Run: headless pygame with SDL's dummy video driver; simulated clock (each Clock.tick advances the game by its frame time, no real sleeping); random seed 0; keys injected as events and as key.get_pressed() state; mouse plan: one left click at the window centre at the start of phase 2, then a move to the lower-right quarter at the start of phase 3.
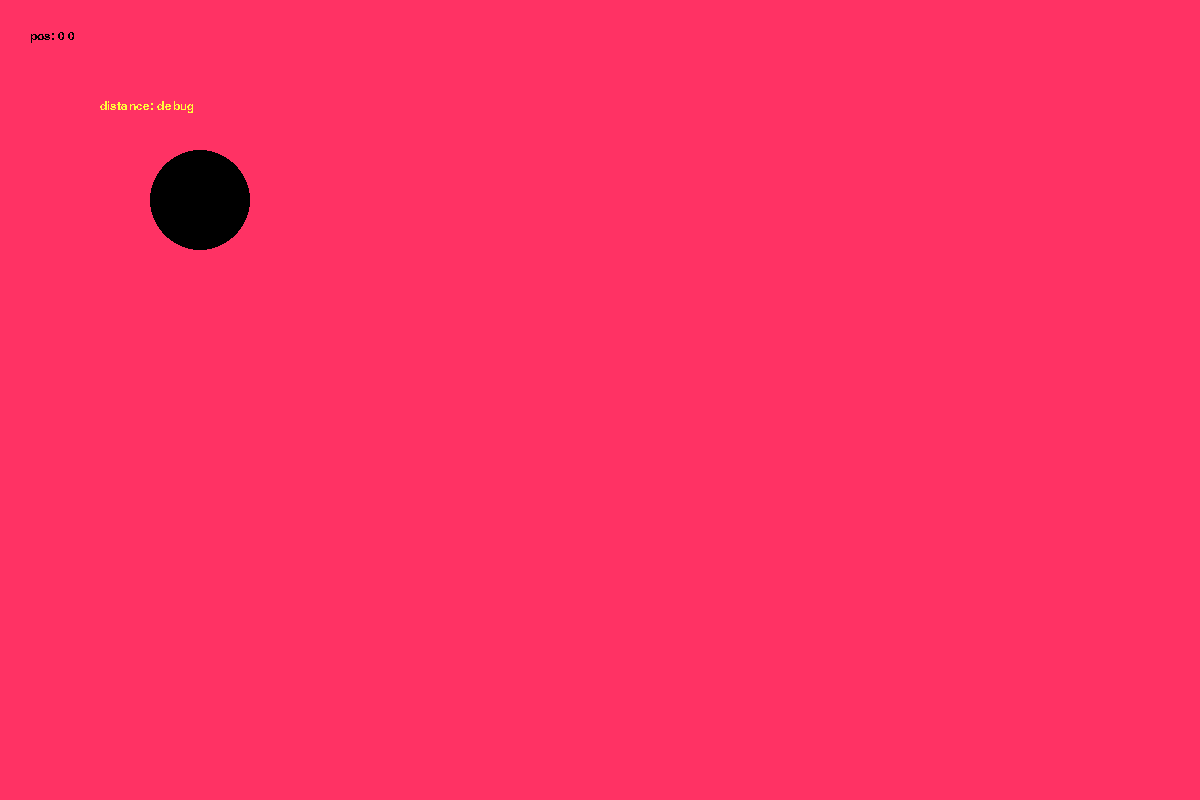
Frame 1 of 4 · flips 1–60 · no input
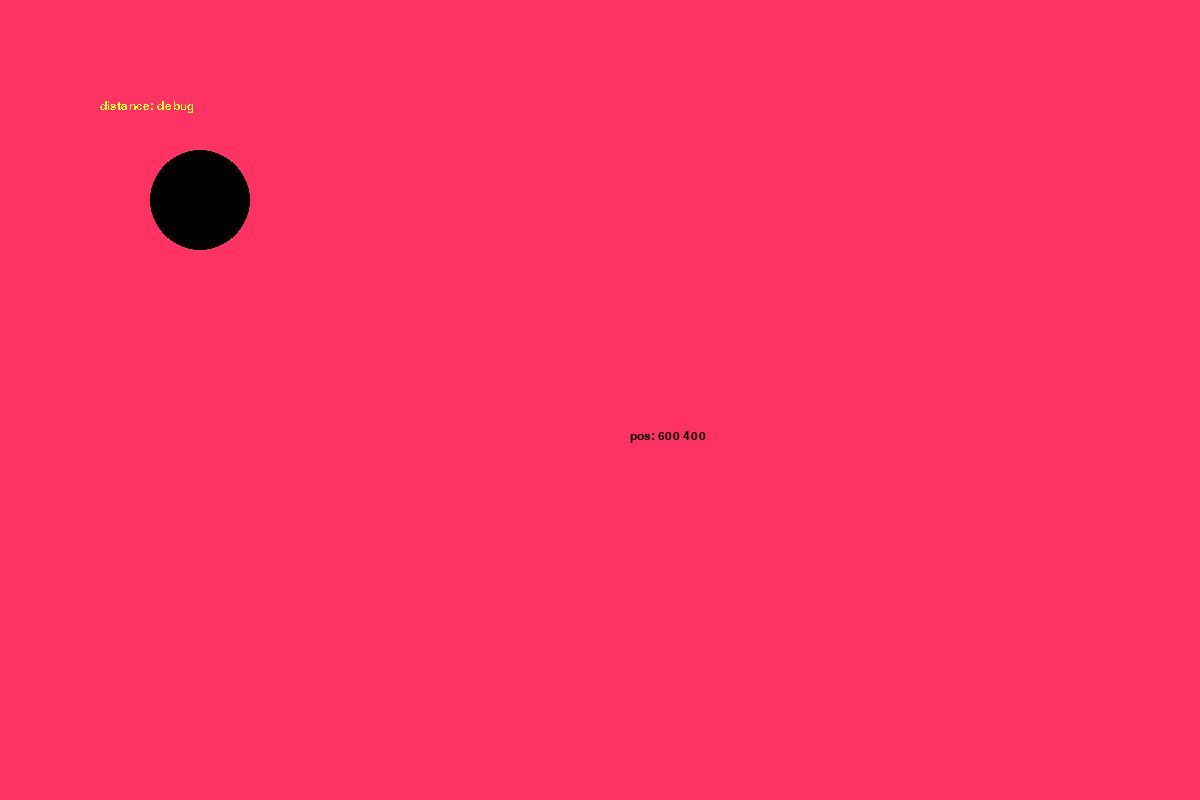
Frame 2 of 4 · flips 61–180 · clicked the window centre · tapped SPACE, RETURN · held RIGHT (→), D
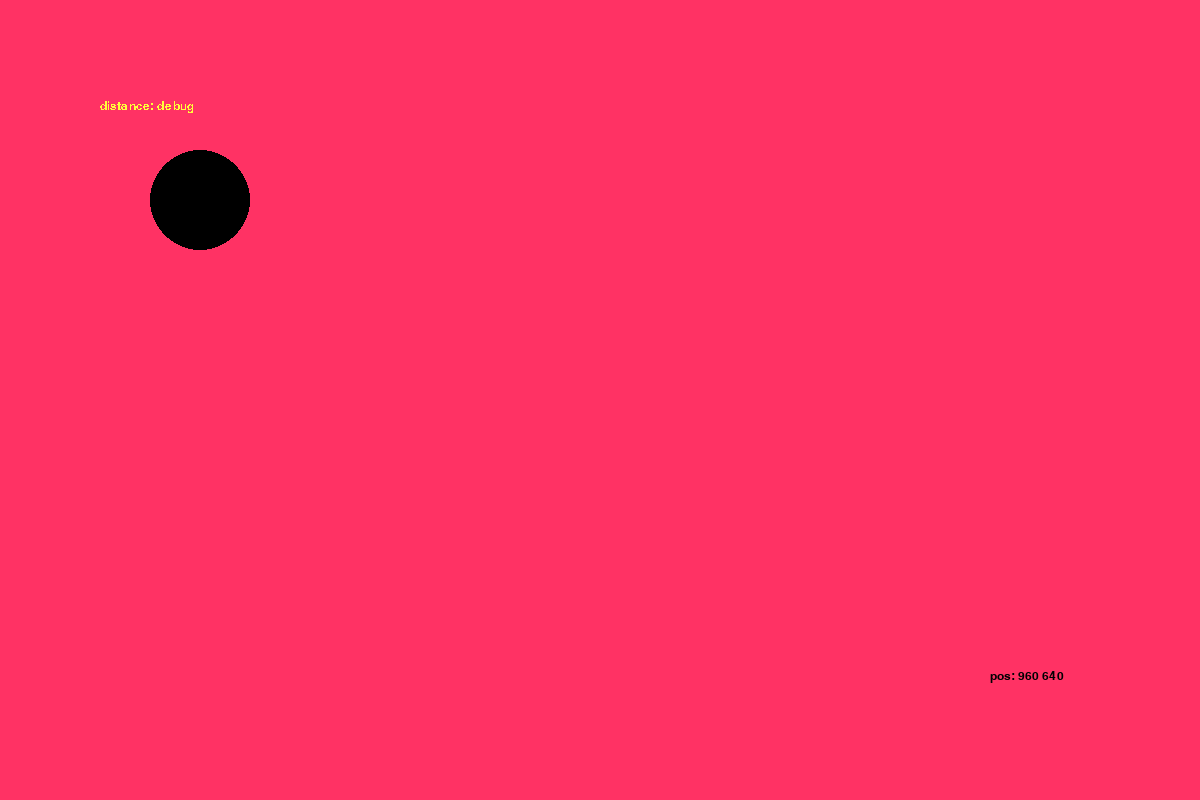
Frame 3 of 4 · flips 181–300 · moved the mouse to the lower-right quarter · held DOWN (↓), S
Frame 4 of 4 · flips 301–420 · held LEFT (←), A, UP (↑), W · screen unchanged from frame 3, image omitted

The pygame program that drew these frames:

#!/usr/bin/env python3

import os
os.environ['PYGAME_HIDE_SUPPORT_PROMPT'] = "hide"
import pygame
from enum import Enum

class State(Enum):
    RUNNING = True,
    KILLED = False
    
class Engine():    
    def __init__(self):
        self.window_sz = (1200, 800)
        self.title = "Something modelling system 0.001v."
        
        self.entities = dict()
        self.scene = None

        self.my_font = None
        self.caret_font = None            
            
    def mainloop(self):
        self.load_thirdparty()
        self.load_fonts()
        
        # loop
        while State.RUNNING:
            self.process_events()
            self.process_input()
 
            self.scene.fill((255, 50, 100))
 
            self.process_entities()
            
            pygame.display.flip()
            pygame.display.update()
        pygame.quit()

    def load_thirdparty(self):
        pygame.init()
        pygame.display.set_caption(self.title)
        self.scene = pygame.display.set_mode(self.window_sz)
        
    def load_fonts(self):
        pygame.font.init()
        self.my_font = pygame.font.SysFont("Arial", 18)
        self.caret_font = pygame.font.SysFont("Arial", 18)
    
    def process_events(self):
        for i in pygame.event.get():
            if i.type == pygame.QUIT:
                State.RUNNING = False
    
    def process_input(self):
        keys = pygame.key.get_pressed()
        if (keys[pygame.K_ESCAPE]
                or keys[pygame.K_RETURN]
                or keys[pygame.K_KP_PERIOD]
                or keys[pygame.K_END]):
            State.RUNNING = False
        pressed = pygame.mouse.get_pressed()
        if pressed[0]:
            print("Mouse clicked...")
            
    def process_entities(self):
        mouse_x, mouse_y = pygame.mouse.get_pos()
        
        debug_position = self.my_font.render(f"distance: debug", False, (255, 255, 58))
        caret_position = self.caret_font.render(f"pos: {mouse_x} {mouse_y}", mouse_x, mouse_y)
        
        self.scene.blit(caret_position, (mouse_x + 30, mouse_y + 30))
        self.scene.blit(debug_position, (100, 100))
        pygame.draw.circle(self.scene, (0, 0, 0), (200, 200), 50)
        
    def add_entity(self, hash_name, value):
        self.entities[hash_name] = value
    
    def delete_entity(self, hash_name):
        del self.entities[hash_name]


class App:
    def __init__(self):
        pass
    
    def start(self):
        eng = Engine()
        eng.mainloop()    


def main():
    application = App()
    application.start()
    
if __name__ == '__main__':
    main()
